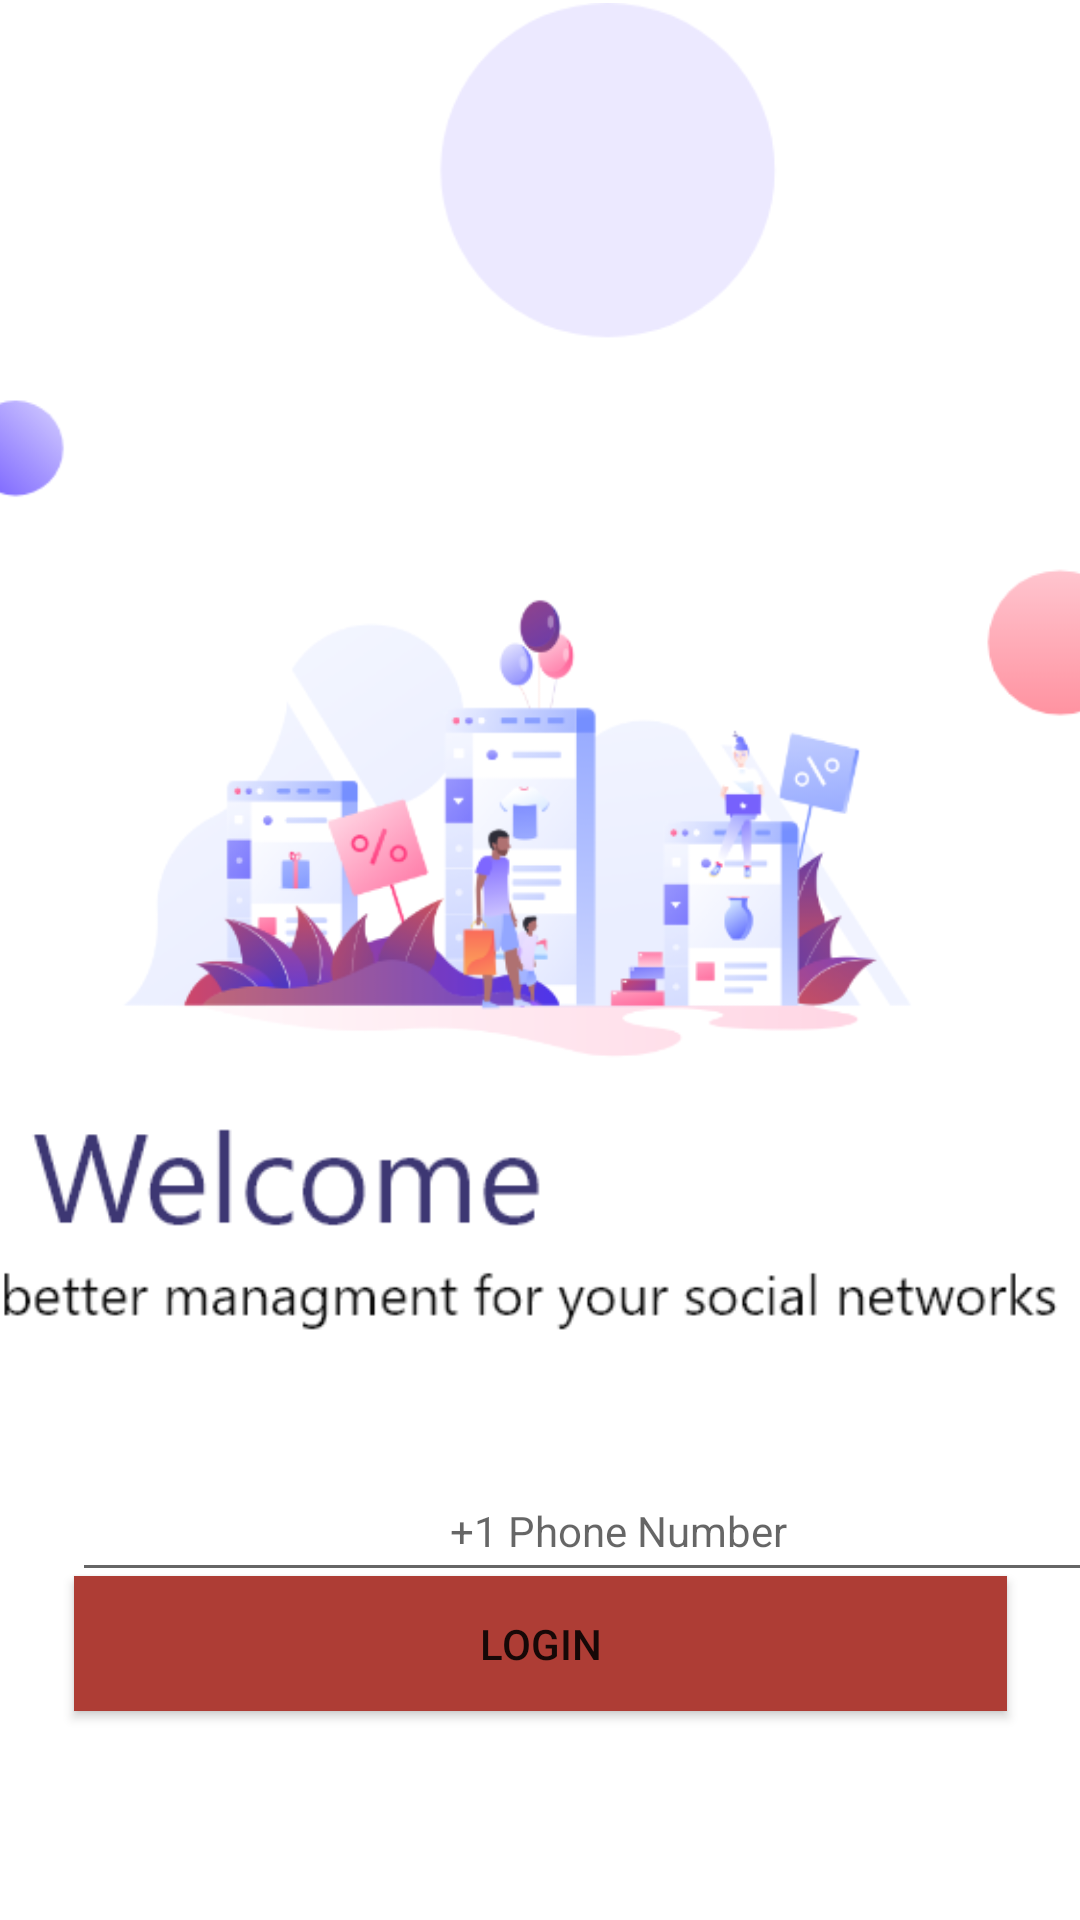

Layout XML and referenced resources for this Android screen:
<!-- AndroidManifest.xml: application theme Theme.Cpan200_Midterm -->
<!-- res/layout/activity_login.xml -->
<?xml version="1.0" encoding="utf-8"?>
<androidx.constraintlayout.widget.ConstraintLayout xmlns:android="http://schemas.android.com/apk/res/android"
    xmlns:app="http://schemas.android.com/apk/res-auto"
    xmlns:tools="http://schemas.android.com/tools"
    android:layout_width="match_parent"
    android:layout_height="match_parent"
    android:background="#FFFFFF"
    android:clickable="false"
    tools:context=".Login">

    <ImageView
        android:id="@+id/imageView2"
        android:layout_width="414dp"
        android:layout_height="388dp"
        android:layout_marginTop="1dp"
        app:layout_constraintEnd_toEndOf="parent"
        app:layout_constraintStart_toStartOf="parent"
        app:layout_constraintTop_toTopOf="parent"
        app:srcCompat="@drawable/illustration1" />

    <ImageView
        android:id="@+id/imageView5"
        android:layout_width="360dp"
        android:layout_height="123dp"
        android:layout_marginStart="26dp"
        android:layout_marginEnd="26dp"
        android:layout_marginBottom="195dp"
        app:layout_constraintBottom_toBottomOf="parent"
        app:layout_constraintEnd_toEndOf="parent"
        app:layout_constraintStart_toStartOf="parent"
        app:layout_constraintTop_toBottomOf="@+id/imageView2"
        app:srcCompat="@drawable/welcome" />

    <EditText
        android:id="@+id/editTextPhone2"
        android:layout_width="361dp"
        android:layout_height="44dp"
        android:layout_marginStart="24dp"
        android:layout_marginTop="8dp"
        android:layout_marginEnd="24dp"
        android:layout_marginBottom="109dp"
        android:ems="10"
        android:hint=" +1 Phone Number"
        android:inputType="phone"
        android:textAlignment="center"
        android:textAppearance="@style/TextAppearance.AppCompat.Body1"
        android:textColor="#818181"
        app:layout_constraintBottom_toBottomOf="parent"
        app:layout_constraintEnd_toEndOf="parent"
        app:layout_constraintHorizontal_bias="0.0"
        app:layout_constraintStart_toStartOf="parent"
        app:layout_constraintTop_toBottomOf="@+id/imageView5"
        app:layout_constraintVertical_bias="0.0" />

    <Button
        android:id="@+id/button"
        android:layout_width="311dp"
        android:layout_height="45dp"
        android:layout_marginStart="80dp"
        android:layout_marginTop="12dp"
        android:layout_marginEnd="80dp"
        android:layout_marginBottom="87dp"
        android:background="#AE3D35"
        android:clickable="true"
        android:text="Login"
        app:layout_constraintBottom_toBottomOf="parent"
        app:layout_constraintEnd_toEndOf="parent"
        app:layout_constraintStart_toStartOf="parent"
        app:layout_constraintTop_toBottomOf="@+id/editTextPhone2" />

    <TextView
        android:id="@+id/textView"
        android:layout_width="wrap_content"
        android:layout_height="wrap_content"
        android:layout_marginStart="81dp"
        android:layout_marginTop="38dp"
        android:layout_marginBottom="35dp"
        android:text="Don't have an account?"
        app:layout_constraintBottom_toBottomOf="parent"
        app:layout_constraintEnd_toStartOf="@+id/txtSignUp"
        app:layout_constraintStart_toStartOf="parent"
        app:layout_constraintTop_toBottomOf="@+id/button" />

    <TextView
        android:id="@+id/txtSignUp"
        android:layout_width="wrap_content"
        android:layout_height="wrap_content"
        android:layout_marginTop="38dp"
        android:layout_marginEnd="129dp"
        android:layout_marginBottom="35dp"
        android:clickable="true"
        android:text="Sign Up"
        android:textColor="#A40826C1"
        android:textColorHighlight="#FF0000"
        app:layout_constraintBottom_toBottomOf="parent"
        app:layout_constraintEnd_toEndOf="parent"
        app:layout_constraintStart_toEndOf="@+id/textView"
        app:layout_constraintTop_toBottomOf="@+id/button" />

</androidx.constraintlayout.widget.ConstraintLayout>
<!-- resources referenced by this layout -->
<resources>
  <!-- drawable illustration1: png bitmap (drawable, 73724 bytes) -->
  <!-- drawable welcome: png bitmap (drawable, 8454 bytes) -->
  <style name="Theme.Cpan200_Midterm" parent="Theme.MaterialComponents.DayNight.NoActionBar">
          
          <item name="colorPrimary">@color/purple_500</item>
          <item name="colorPrimaryVariant">@color/purple_700</item>
          <item name="colorOnPrimary">@color/white</item>
          
          <item name="colorSecondary">@color/teal_200</item>
          <item name="colorSecondaryVariant">@color/teal_700</item>
          <item name="colorOnSecondary">@color/black</item>
          
          <item name="android:statusBarColor" tools:targetApi="l">?attr/colorPrimaryVariant</item>
          
      </style>
  <!-- not gathered from this repository: default colours our renderer supplied (Android Studio template values) -->
  <color name="purple_500">#FF6200EE</color>
  <color name="purple_700">#FF3700B3</color>
  <color name="teal_200">#FF03DAC5</color>
  <color name="teal_700">#FF018786</color>
  <color name="black">#FF000000</color>
  <color name="white">#FFFFFFFF</color>
</resources>
